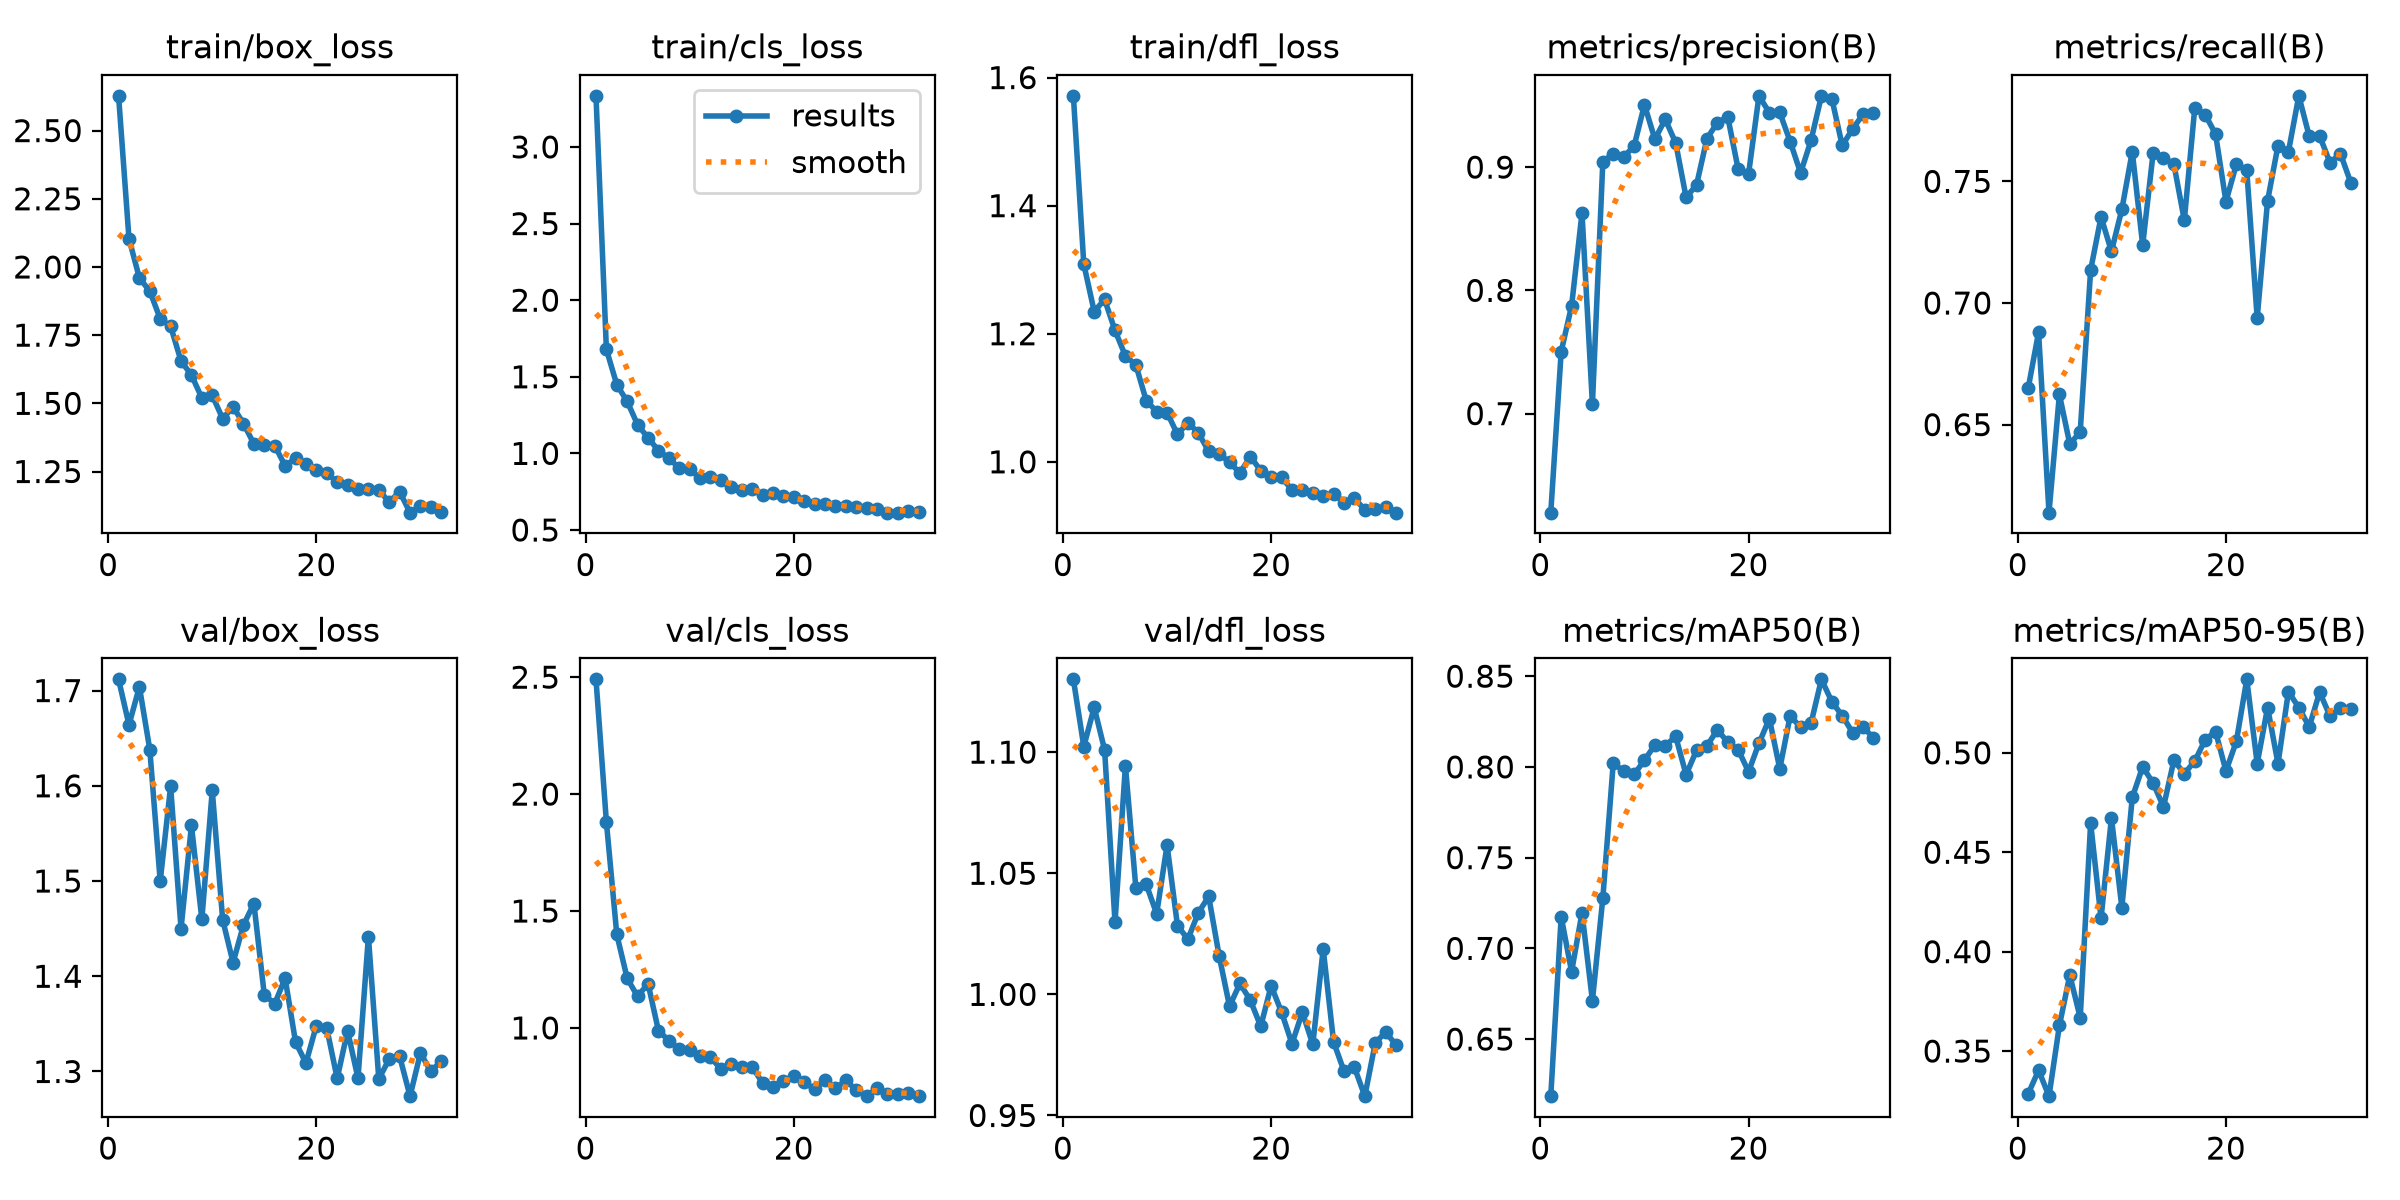

Values plotted in this chart, from the file beside it:
epoch, time, train/box_loss, train/cls_loss, train/dfl_loss, metrics/precision(B), metrics/recall(B), metrics/mAP50(B), metrics/mAP50-95(B), val/box_loss, val/cls_loss, val/dfl_loss, lr/pg0, lr/pg1, lr/pg2
1, 22.07, 2.627, 3.334, 1.571, 0.6197, 0.665, 0.6186, 0.3285, 1.712, 2.491, 1.13, 0.00065, 0.00065, 0.00065
2, 28.28, 2.104, 1.679, 1.309, 0.7503, 0.688, 0.7174, 0.3403, 1.664, 1.881, 1.102, 0.001291, 0.001291, 0.001291
3, 34.07, 1.959, 1.449, 1.235, 0.7874, 0.6138, 0.6871, 0.3273, 1.704, 1.4, 1.118, 0.001905, 0.001905, 0.001905
4, 39.75, 1.911, 1.339, 1.254, 0.8628, 0.6624, 0.7196, 0.3629, 1.638, 1.212, 1.101, 0.001881, 0.001881, 0.001881
5, 45.65, 1.81, 1.187, 1.205, 0.7077, 0.6419, 0.6712, 0.3882, 1.5, 1.135, 1.03, 0.001842, 0.001842, 0.001842
6, 52.12, 1.782, 1.102, 1.165, 0.9043, 0.6471, 0.7277, 0.3668, 1.599, 1.19, 1.094, 0.001802, 0.001802, 0.001802
7, 59.37, 1.655, 1.018, 1.151, 0.9109, 0.7136, 0.802, 0.4647, 1.45, 0.9886, 1.044, 0.001762, 0.001762, 0.001762
8, 66.58, 1.604, 0.967, 1.095, 0.9084, 0.7354, 0.7977, 0.4168, 1.558, 0.9456, 1.045, 0.001723, 0.001723, 0.001723
9, 73.69, 1.52, 0.9051, 1.079, 0.9169, 0.7212, 0.7959, 0.4672, 1.46, 0.9088, 1.033, 0.001683, 0.001683, 0.001683
10, 80.75, 1.529, 0.8971, 1.077, 0.9506, 0.7385, 0.8037, 0.4222, 1.595, 0.9075, 1.062, 0.001644, 0.001644, 0.001644
11, 88.29, 1.444, 0.8367, 1.043, 0.9226, 0.7622, 0.8121, 0.4775, 1.459, 0.878, 1.028, 0.001604, 0.001604, 0.001604
12, 97.54, 1.487, 0.8468, 1.061, 0.9388, 0.7238, 0.8117, 0.493, 1.414, 0.874, 1.023, 0.001564, 0.001564, 0.001564
13, 105.7, 1.426, 0.8236, 1.046, 0.9197, 0.7615, 0.8168, 0.4848, 1.454, 0.825, 1.034, 0.001525, 0.001525, 0.001525
14, 113.1, 1.351, 0.7782, 1.016, 0.8755, 0.7596, 0.7957, 0.4728, 1.476, 0.8462, 1.04, 0.001485, 0.001485, 0.001485
15, 120.5, 1.347, 0.7601, 1.013, 0.8854, 0.757, 0.8091, 0.4963, 1.38, 0.8321, 1.016, 0.001446, 0.001446, 0.001446
16, 127.7, 1.345, 0.7654, 0.9991, 0.9231, 0.734, 0.8116, 0.4895, 1.371, 0.8346, 0.9951, 0.001406, 0.001406, 0.001406
17, 134.9, 1.271, 0.7276, 0.9828, 0.9361, 0.7801, 0.8204, 0.4958, 1.398, 0.7645, 1.004, 0.001366, 0.001366, 0.001366
18, 142.1, 1.298, 0.7411, 1.008, 0.9408, 0.7775, 0.8136, 0.5065, 1.331, 0.7485, 0.9976, 0.001327, 0.001327, 0.001327
19, 149.2, 1.277, 0.7206, 0.9862, 0.8985, 0.7695, 0.8095, 0.5107, 1.309, 0.7752, 0.9868, 0.001287, 0.001287, 0.001287
20, 156.3, 1.257, 0.7126, 0.9762, 0.8944, 0.7417, 0.7974, 0.4909, 1.348, 0.7926, 1.004, 0.001248, 0.001248, 0.001248
21, 163.1, 1.243, 0.6895, 0.9758, 0.9578, 0.757, 0.813, 0.5058, 1.345, 0.7688, 0.9926, 0.001208, 0.001208, 0.001208
22, 170.6, 1.212, 0.6707, 0.9561, 0.9441, 0.7545, 0.8266, 0.537, 1.293, 0.7377, 0.9796, 0.001168, 0.001168, 0.001168
23, 176.5, 1.202, 0.669, 0.9559, 0.9443, 0.6939, 0.799, 0.4946, 1.343, 0.7782, 0.9926, 0.001129, 0.001129, 0.001129
24, 182.2, 1.187, 0.6573, 0.9517, 0.9207, 0.742, 0.8282, 0.5228, 1.293, 0.7412, 0.9794, 0.001089, 0.001089, 0.001089
25, 188, 1.186, 0.6537, 0.9469, 0.8953, 0.7647, 0.8218, 0.4946, 1.442, 0.7755, 1.019, 0.00105, 0.00105, 0.00105
26, 193.9, 1.182, 0.6525, 0.9501, 0.9217, 0.7621, 0.824, 0.5308, 1.292, 0.7349, 0.9803, 0.00101, 0.00101, 0.00101
27, 199.6, 1.138, 0.6429, 0.9361, 0.9577, 0.7852, 0.8483, 0.5228, 1.313, 0.7094, 0.9683, 0.0009704, 0.0009704, 0.0009704
28, 205.3, 1.176, 0.6399, 0.9432, 0.9555, 0.7685, 0.836, 0.5131, 1.316, 0.7416, 0.9699, 0.0009308, 0.0009308, 0.0009308
29, 211, 1.099, 0.6134, 0.9249, 0.9176, 0.7687, 0.8282, 0.5305, 1.274, 0.7166, 0.958, 0.0008912, 0.0008912, 0.0008912
30, 216.8, 1.125, 0.6132, 0.927, 0.9309, 0.7577, 0.8189, 0.5185, 1.319, 0.7175, 0.98, 0.0008516, 0.0008516, 0.0008516
31, 222.5, 1.12, 0.6227, 0.9287, 0.943, 0.7614, 0.822, 0.5225, 1.3, 0.7214, 0.9845, 0.000812, 0.000812, 0.000812
32, 228.3, 1.1, 0.6165, 0.9206, 0.9435, 0.7494, 0.816, 0.5222, 1.311, 0.7083, 0.979, 0.0007724, 0.0007724, 0.0007724
